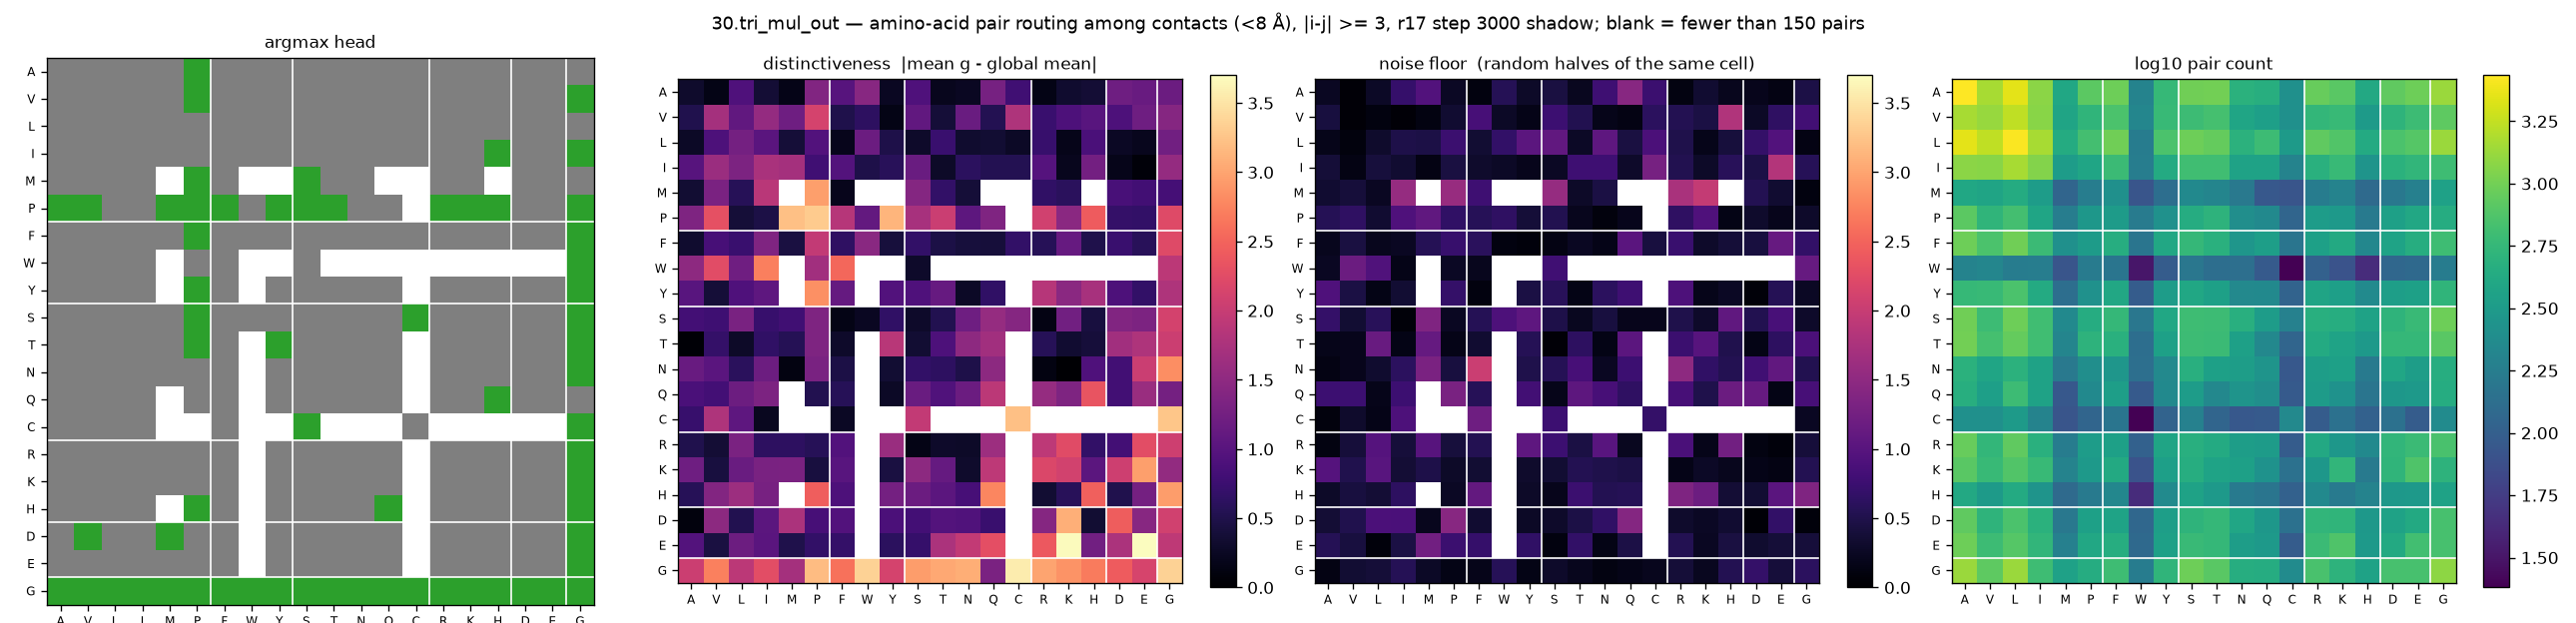

Values plotted in this chart, from the file beside it:
aa_i, aa_j, argmax_head, distinctiveness, null, n_pairs
A, A, 7, 0.3136, 0.2433, 2728
A, V, 7, 0.1551, 0.0546, 1476
A, L, 7, 0.9159, 0.262, 2236
A, I, 7, 0.3647, 0.6957, 1208
A, M, 7, 0.1651, 0.941, 404
A, P, 2, 1.387, 0.2586, 824
A, F, 7, 0.9905, 0.1069, 960
A, W, 7, 1.445, 0.5615, 200
A, Y, 7, 0.239, 0.2803, 572
A, S, 7, 0.9124, 0.434, 972
A, T, 7, 0.2135, 0.2195, 1004
A, N, 7, 0.2408, 0.7805, 496
A, Q, 7, 1.277, 1.445, 464
A, C, 7, 0.7912, 0.7495, 256
A, R, 7, 0.1569, 0.1169, 912
A, K, 7, 0.3312, 0.3432, 816
A, H, 7, 0.371, 0.2126, 416
A, D, 7, 1.208, 0.1925, 864
A, E, 7, 1.144, 0.132, 956
A, G, 7, 1.174, 0.4678, 1336
V, A, 7, 0.5198, 0.4236, 1476
V, V, 7, 1.703, 0.0525, 1320
V, L, 7, 1.09, 0.104, 1748
V, I, 7, 1.557, 0.0527, 1172
V, M, 7, 1.203, 0.1261, 380
V, P, 2, 2.129, 0.3377, 532
V, F, 7, 0.5062, 0.8427, 712
V, W, 7, 0.6361, 0.2645, 212
V, Y, 7, 0.1575, 0.1725, 584
V, S, 7, 1.086, 0.7622, 612
V, T, 7, 0.3812, 0.5266, 680
V, N, 7, 1.168, 0.1742, 388
V, Q, 7, 0.5437, 0.1365, 348
V, C, 7, 1.781, 0.6127, 260
V, R, 7, 0.7328, 0.5462, 548
V, K, 7, 0.8984, 0.4492, 584
V, H, 7, 1.008, 1.795, 316
V, D, 7, 0.9018, 0.2612, 520
V, E, 7, 1.202, 0.6393, 620
V, G, 2, 1.431, 0.7958, 836
L, A, 7, 0.2709, 0.1745, 2236
L, V, 7, 0.9082, 0.0923, 1748
L, L, 7, 1.267, 0.3108, 2648
L, I, 7, 1.017, 0.4777, 1472
L, M, 7, 0.383, 0.475, 444
L, P, 7, 0.9542, 0.745, 660
L, F, 7, 0.1937, 0.3474, 980
L, W, 7, 1.181, 0.6774, 176
L, Y, 7, 0.4907, 1.032, 716
L, S, 7, 0.2966, 1.095, 956
L, T, 7, 0.737, 0.2651, 892
L, N, 7, 0.3223, 1.057, 504
L, Q, 7, 0.3493, 0.4364, 620
L, C, 7, 0.2636, 0.8906, 316
L, R, 7, 0.7133, 0.4987, 852
L, K, 7, 0.1798, 0.185, 760
L, H, 7, 0.8766, 0.4136, 432
L, D, 7, 0.2508, 0.6859, 708
L, E, 7, 0.2129, 0.946, 780
L, G, 7, 1.236, 0.1359, 1348
... 340 more rows
